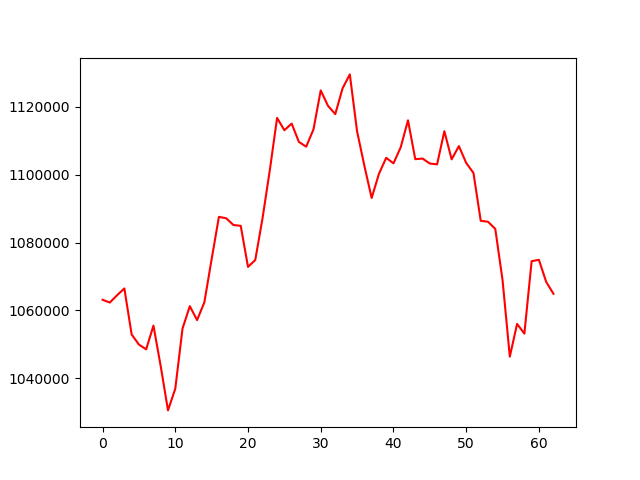

Values plotted in this chart, from the file beside it:
, 0
0, 1063130
1, 1062305
2, 1064467
3, 1066463
4, 1052904
5, 1049911
6, 1048512
7, 1055504
8, 1043508
9, 1030498
10, 1036889
11, 1054668
12, 1061227
13, 1057132
14, 1062376
15, 1075089
16, 1087582
17, 1087160
18, 1085166
19, 1084937
20, 1072814
21, 1074857
22, 1087191
23, 1101363
24, 1116757
25, 1113126
26, 1115081
27, 1109672
28, 1108276
29, 1113345
30, 1124869
31, 1120325
32, 1117876
33, 1125464
34, 1129591
35, 1112793
36, 1102659
37, 1093141
38, 1100242
39, 1104990
40, 1103356
41, 1108108
42, 1116052
43, 1104591
44, 1104777
45, 1103304
46, 1103064
47, 1112841
48, 1104541
49, 1108442
50, 1103485
51, 1100530
52, 1086413
53, 1086136
54, 1084044
55, 1068938
56, 1046358
57, 1056011
58, 1053135
59, 1074506
... 3 more rows
